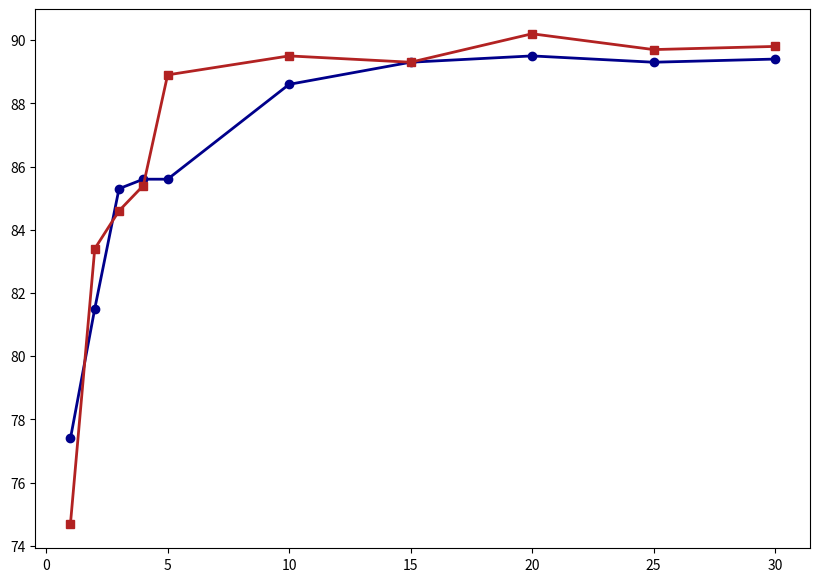

Reproduce this figure in Python. (Note: this script raises an exception after producing the figure.)
import matplotlib.pyplot as plt
from matplotlib.pyplot import MultipleLocator
import numpy as np

def plot_line_chart(
    x_values_list, y_values_list, x_label, y_label, title, labels, colors, markers
):
    """
    绘制多条带有类别的折线图

    参数：
    x_values_list: 包含多条折线的 x 轴数据点列表的列表
    y_values_list: 包含多条折线的 y 轴数据点列表的列表
    x_label: x 轴的标签
    y_label: y 轴的标签
    title: 图表的标题
    labels: 类别标签的列表
    colors: 颜色的列表
    markers: 点形状的列表
    """
    plt.figure(figsize=(10, 7))
    for x_values, y_values, label, color, marker in zip(
        x_values_list, y_values_list, labels, colors, markers
    ):
        plt.plot(
            x_values, y_values, label=label, color=color, linewidth=2, marker=marker
        )

    ax=plt.gca()
    # ax.spines['right'].set_visible(False)
    # ax.spines['top'].set_visible(False)
    # x_major_locator=MultipleLocator(4)
    # y_major_locator=MultipleLocator(2)
    # ax.xaxis.set_major_locator(x_major_locator)
    # ax.yaxis.set_major_locator(y_major_locator)


    major_ticks_top = np.linspace(70,95,6)[:-1]
    minor_ticks_top = np.linspace(70,95,26)[:-1]
    plt.yticks(major_ticks_top)
    plt.yticks(minor_ticks_top, minor=True)

    ax.grid(linestyle='--', alpha=0.5)
    plt.xlabel(x_label, fontsize=14)
    plt.ylabel(y_label, fontsize=14)
    # plt.title(title)
    plt.grid(True)
    plt.legend(loc='lower right')
    plt.savefig("test_rate.svg", dpi=600, format="svg")
    plt.show()

# 示例数据
x_values_list = [
    [1, 2, 3, 4, 5, 10, 15, 20, 25, 30],
    [1, 2, 3, 4, 5, 10, 15, 20, 25, 30],
    [1, 5, 10, 15, 20, 25, 30, 35, 40, 45, 50],
    [1, 5, 10, 15, 20, 25, 30, 35, 40, 45, 50],
]
y_values_list = [
    [77.4, 81.5, 85.3, 85.6, 85.6, 88.6, 89.3, 89.5, 89.3, 89.4],
    [74.7, 83.4, 84.6, 85.4, 88.9, 89.5, 89.3, 90.2, 89.7, 89.8],
    [85.2, 87.1, 90.3, 91.0, 90.7, 91.3, 91.5, 91.0],
    [81.8, 81.9, 83.4, 82.3, 84.7, 85.8, 84.8, 85.1],
]
labels = ["AIM-8x4", "AIM-16*4", "TimeSformer-8x4", "TimeSformer-16x4"]
colors = ["darkblue", "firebrick", "goldenrod", "yellowgreen"]
markers = ["o", "s", "v", "D"]

# 调用函数绘制多条带有类别的折线图
plot_line_chart(
    x_values_list, y_values_list, "Epoch", "Image-level Acc (%)", "AIM", labels, colors, markers
)
